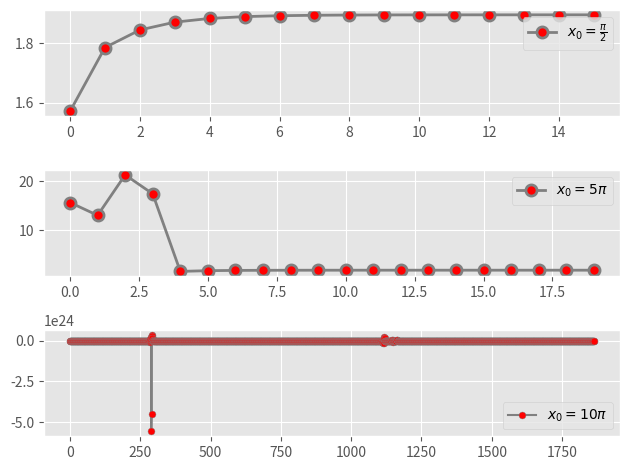

Recreate this plot in Python.
import math
import matplotlib.pyplot as plt
import numpy as np

from matplotlib import style

style.use('ggplot')

plt.figure(figsize=(10, 10), dpi=80)
f, ax = plt.subplots(3, 1)
style_list = ["g+-", "r--", "b.-", "yo-"]


def func(x):
    return (0.5 + 0.25 * x * x - x * math.sin(x) - 0.5 * math.cos(2 * x));


def func1(x):
    return (0.5 * x - math.sin(x) - x * math.cos(x) + math.sin(2 * x))


def solve(x0, id):
    base = []
    point = []
    # 函数绘制
    # if id == 0:
    #     x = np.linspace(1.75, 1.95, 100)
    #     y = 0.5 + 0.25 * x * x - x * np.sin(x) - 0.5 * np.cos(2 * x)
    #     ax[id].plot(x, y, color="#800080", linewidth=1.0, linestyle="--", label=r"$x_0=\frac{\pi}{2}$")
    # elif id == 1:
    #     x = np.linspace(0, 25, 100)
    #     y = 0.5 + 0.25 * x * x - x * np.sin(x) - 0.5 * np.cos(2 * x)
    #     ax[id].plot(x, y, color="#800080", linewidth=1.0, linestyle="--", label=r"$x_0=5\pi$")
    # elif id == 2:
    #     x = np.linspace(-300000, 300000, 100)
    #     y = 0.5 + 0.25 * x * x - x * np.sin(x) - 0.5 * np.cos(2 * x)
    #     ax[id].plot(x, y, color="#800080", linewidth=1.0, linestyle="--", label=r"$x_0=10\pi$")

    # ax[id].legend(loc="best")

    # 计算过程
    tot = 1
    x1 = x0 - func(x0) / func1(x0)
    point.append(x0)
    point.append(x1)
    base.append(0)
    base.append(1)
    # ax[id].scatter([x1], [func(x1)], s=15, color="blue")
    while abs(x0 - x1) > 1e-5:
        tot = tot + 1
        x0 = x1
        x1 = x0 - func(x0) / func1(x0)
        point.append(x1)
        base.append(tot)
        # ax[id].scatter([x1], [func(x1)], s=15, color="blue")
        # print(tot, ":(", x1, ",", func(x1), ")")
    # ax[id].scatter([x1], [func(x1)], s=15, color="red")
    siz = 8
    s2 = 2
    s3 = 2
    if id == 2:
        siz = 5
        s2 = 1.5
        s3 = 0.30
    if id == 0:
        ax[id].plot(base, point, '-p', color='grey',
                 marker = 'o',
                 markersize=siz, linewidth=s2,
                 markerfacecolor='red',
                 markeredgecolor='grey',
                 markeredgewidth=s3,
                 label=r"$x_0=\frac{\pi}{2}$")
        ax[id].legend(loc="best")
    elif id == 1:
        ax[id].plot(base, point, '-p', color='grey',
                    marker='o',
                    markersize=siz, linewidth=s2,
                    markerfacecolor='red',
                    markeredgecolor='grey',
                    markeredgewidth=s3,
                    label=r"$x_0=5\pi$")
        ax[id].legend(loc="best")
    else:
        ax[id].plot(base, point, '-p', color='grey',
                    marker='o',
                    markersize=siz, linewidth=s2,
                    markerfacecolor='red',
                    markeredgecolor='grey',
                    markeredgewidth=s3,
                    label=r"$x_0=10\pi$")
        ax[id].legend(loc="best")
    print("总迭代次数:", tot, ", 收敛点: (", x1, ",", func(x1), ")")


def main():
    solve(0.5 * math.pi, 0)
    solve(5 * math.pi, 1)
    solve(10 * math.pi, 2)
    plt.tight_layout()
    plt.savefig('plot2-43.pdf', dpi=700)
    plt.show()


if __name__ == '__main__':
    main()
